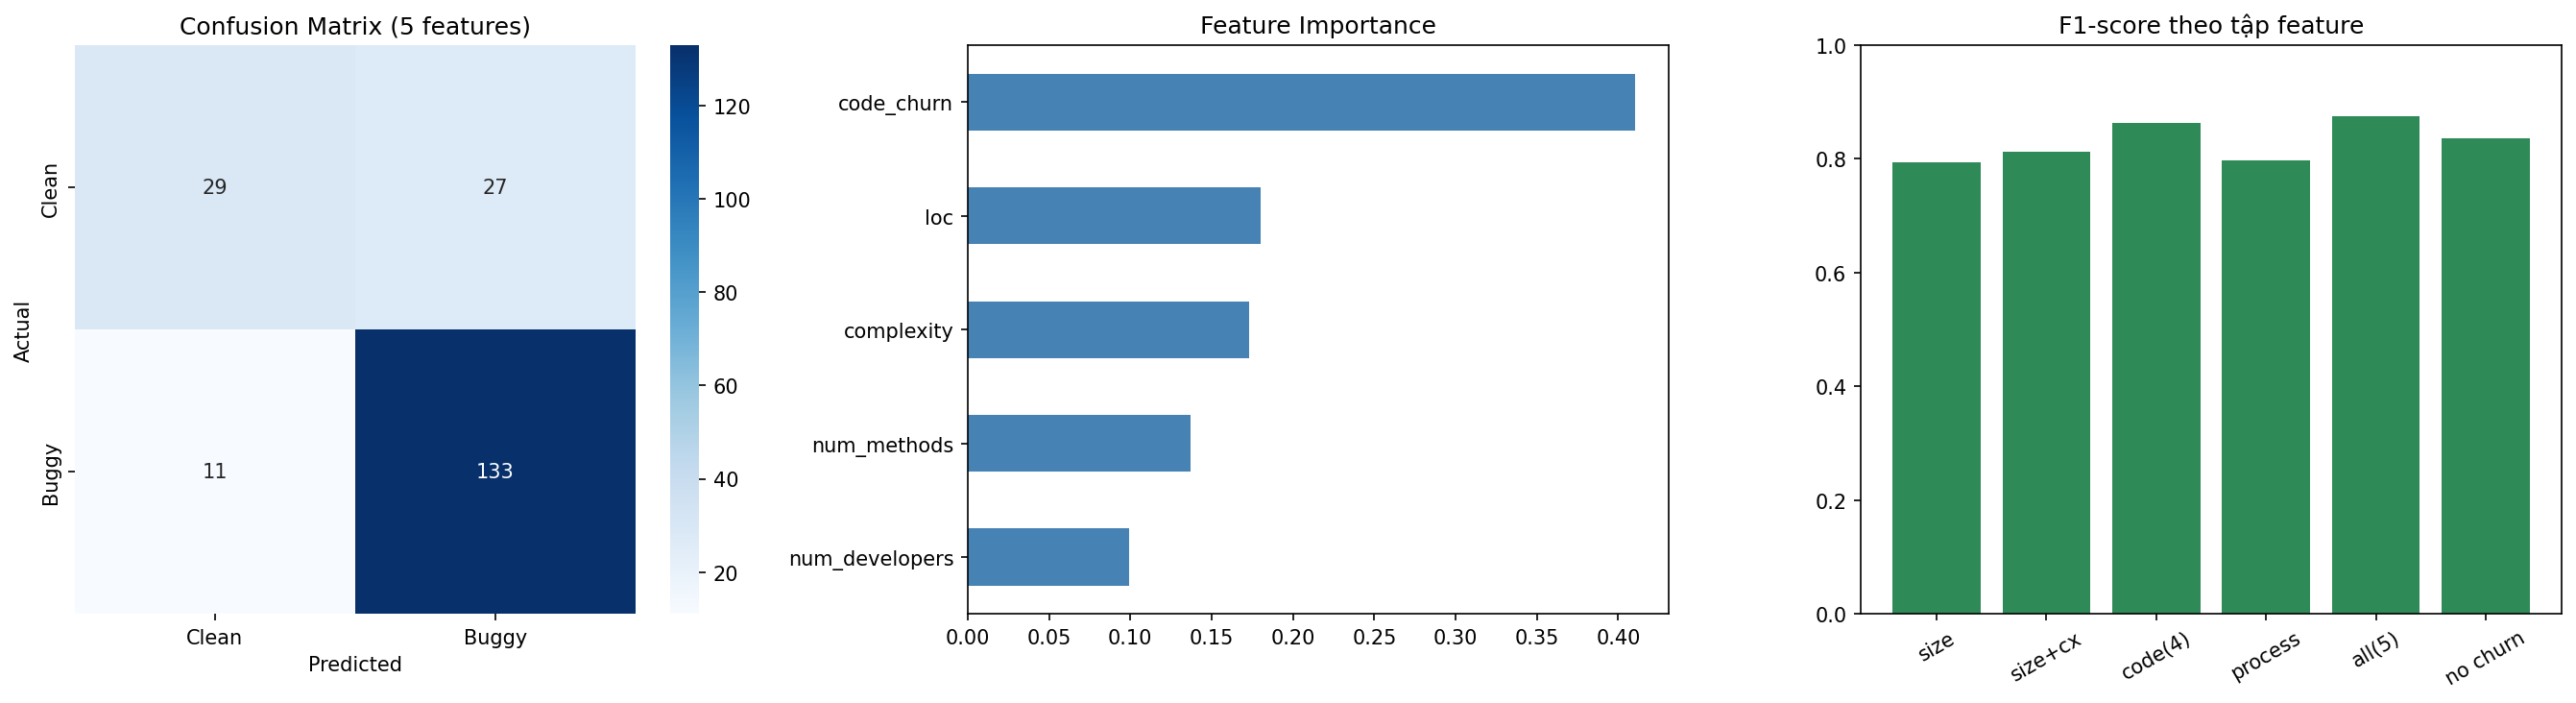

This figure's Python source:
"""
ISTQB CT-AI - Chương 11 (mục 11.5.1) Hands-on: Build a simple AI-based Defect Prediction System (H2)

Yêu cầu syllabus: dùng dataset (số đo mã nguồn + nhãn lỗi), xây model dự đoán khả năng lỗi,
dùng >= 4 features, và THỬ NHIỀU TẬP FEATURE KHÁC NHAU để thấy kết quả thay đổi thế nào.

Lưu ý: dữ liệu ở đây là GIẢ LẬP (không phải dữ liệu dự án thật). Nếu có dữ liệu thật
(ví dụ NASA MDP, PROMISE), thay hàm generate_synthetic_defect_data() bằng pd.read_csv(...).
"""
import numpy as np
import pandas as pd
import seaborn as sns
import matplotlib.pyplot as plt
from sklearn.model_selection import train_test_split
from sklearn.ensemble import RandomForestClassifier
from sklearn.metrics import (classification_report, confusion_matrix, accuracy_score,
                             precision_score, recall_score, f1_score)

ALL_FEATURES = ["loc", "complexity", "num_methods", "code_churn", "num_developers"]


def generate_synthetic_defect_data(n_samples=800, random_state=42):
    """Metric phần mềm giả lập -> nhãn buggy (1) / clean (0)."""
    rng = np.random.RandomState(random_state)
    loc = rng.randint(50, 2000, n_samples)
    complexity = rng.randint(1, 50, n_samples)
    num_methods = rng.randint(1, 100, n_samples)
    code_churn = rng.randint(0, 500, n_samples)
    num_developers = rng.randint(1, 15, n_samples)

    score = (0.001 * loc + 0.05 * complexity + 0.01 * code_churn
             + 0.1 * num_developers - 0.02 * num_methods)
    prob = 1 / (1 + np.exp(-score + 3))
    y = (rng.rand(n_samples) < prob).astype(int)
    return pd.DataFrame({"loc": loc, "complexity": complexity, "num_methods": num_methods,
                         "code_churn": code_churn, "num_developers": num_developers, "buggy": y})


def train_eval(X_train, X_test, y_train, y_test, features):
    model = RandomForestClassifier(n_estimators=100, random_state=42, class_weight="balanced")
    model.fit(X_train[features], y_train)
    pred = model.predict(X_test[features])
    return model, pred, {
        "accuracy": accuracy_score(y_test, pred),
        "precision": precision_score(y_test, pred, zero_division=0),
        "recall": recall_score(y_test, pred),
        "f1": f1_score(y_test, pred),
    }


def main():
    print("=" * 64)
    print("DEFECT PREDICTION SYSTEM - CT-AI 11.5.1")
    print("=" * 64)

    df = generate_synthetic_defect_data()
    print("Mẫu dữ liệu (5 dòng đầu):")
    print(df.head())
    print(f"\nTỷ lệ buggy: {df['buggy'].mean() * 100:.1f}% | Tổng số mẫu: {len(df)}")

    X, y = df[ALL_FEATURES], df["buggy"]
    X_train, X_test, y_train, y_test = train_test_split(
        X, y, test_size=0.25, random_state=42, stratify=y)

    # ---- Model chính: dùng đủ 5 features ----
    model, y_pred, _ = train_eval(X_train, X_test, y_train, y_test, ALL_FEATURES)
    print("\n" + "=" * 64)
    print("A. MODEL CHÍNH (5 features)")
    print("=" * 64)
    print(f"Accuracy: {accuracy_score(y_test, y_pred):.4f}\n")
    print(classification_report(y_test, y_pred, target_names=["Clean", "Buggy"]))

    importances = pd.Series(model.feature_importances_, index=ALL_FEATURES).sort_values(ascending=False)
    print("Độ quan trọng của các metric:")
    print(importances.round(4).to_string())

    # ---- Thử nhiều tập feature khác nhau (yêu cầu syllabus 11.5.1) ----
    print("\n" + "=" * 64)
    print("B. SO SÁNH CÁC TẬP FEATURE KHÁC NHAU")
    print("=" * 64)
    feature_sets = {
        "Chỉ kích thước (loc, num_methods)": ["loc", "num_methods"],
        "Kích thước + độ phức tạp (loc, complexity, num_methods)": ["loc", "complexity", "num_methods"],
        "Code metrics (4: loc, complexity, num_methods, code_churn)": ["loc", "complexity", "num_methods", "code_churn"],
        "Process metrics (code_churn, num_developers)": ["code_churn", "num_developers"],
        "Toàn bộ 5 features": ALL_FEATURES,
        "5 features trừ code_churn": [f for f in ALL_FEATURES if f != "code_churn"],
    }
    rows = []
    for name, feats in feature_sets.items():
        _, _, m = train_eval(X_train, X_test, y_train, y_test, feats)
        rows.append({"Tập feature": name, "So feature": len(feats), **{k: round(v, 3) for k, v in m.items()}})
    result = pd.DataFrame(rows)
    print(result.to_string(index=False))

    best = result.sort_values("f1", ascending=False).iloc[0]
    worst = result.sort_values("f1").iloc[0]
    print(f"\nF1 cao nhất : {best['f1']} ({best['Tập feature']})")
    print(f"F1 thấp nhất: {worst['f1']} ({worst['Tập feature']})")
    print("Nhận xét: kết quả thay đổi rõ rệt theo feature được chọn. Chọn feature (feature selection)")
    print("ảnh hưởng trực tiếp đến chất lượng dự đoán, và tester phải kiểm tra điều đó.")

    # ---- Dự đoán cho một module mới (sử dụng thực tế: ưu tiên test) ----
    print("\n" + "=" * 64)
    print("C. DỰ ĐOÁN KHẢ NĂNG LỖI CHO MODULE MỚI (để ưu tiên kiểm thử)")
    print("=" * 64)
    new_modules = pd.DataFrame({
        "loc": [1800, 300], "complexity": [45, 5], "num_methods": [20, 60],
        "code_churn": [400, 10], "num_developers": [12, 2]},
        index=["Module_A (lớn, phức tạp)", "Module_B (nhỏ, đơn giản)"])
    p = model.predict_proba(new_modules[ALL_FEATURES])[:, 1]
    for name, prob in zip(new_modules.index, p):
        print(f"{name:<28}: xác suất có lỗi = {prob * 100:.1f}%")
    print("=> Dồn nhiều test hơn cho module có xác suất lỗi cao.")

    # ---- Vẽ ----
    fig, axes = plt.subplots(1, 3, figsize=(18, 5))
    cm = confusion_matrix(y_test, y_pred)
    sns.heatmap(cm, annot=True, fmt="d", cmap="Blues", ax=axes[0],
                xticklabels=["Clean", "Buggy"], yticklabels=["Clean", "Buggy"])
    axes[0].set_title("Confusion Matrix (5 features)")
    axes[0].set_xlabel("Predicted")
    axes[0].set_ylabel("Actual")

    importances.sort_values().plot(kind="barh", ax=axes[1], color="steelblue")
    axes[1].set_title("Feature Importance")

    short = ["size", "size+cx", "code(4)", "process", "all(5)", "no churn"]
    axes[2].bar(short, result["f1"], color="seagreen")
    axes[2].set_ylim(0, 1)
    axes[2].set_title("F1-score theo tập feature")
    axes[2].tick_params(axis="x", rotation=30)
    plt.tight_layout()
    plt.savefig("11_defect_prediction.png", dpi=150, bbox_inches="tight")
    plt.show()
    print("\nĐã lưu ảnh: 11_defect_prediction.png")


if __name__ == "__main__":
    main()
